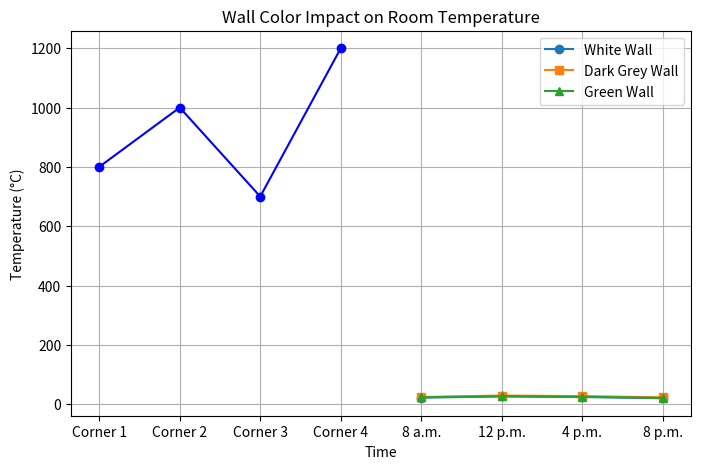
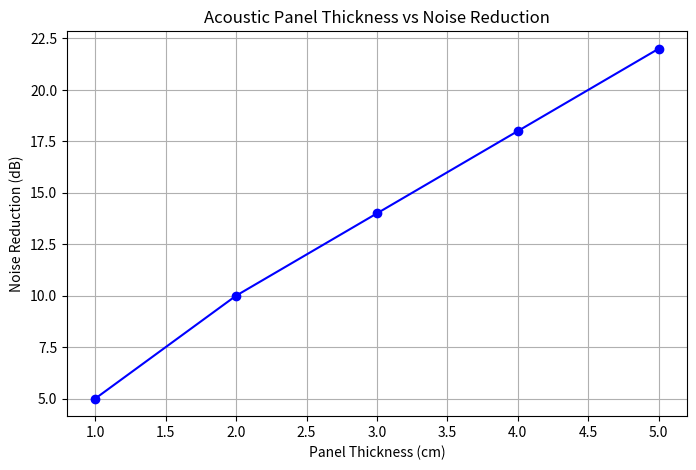
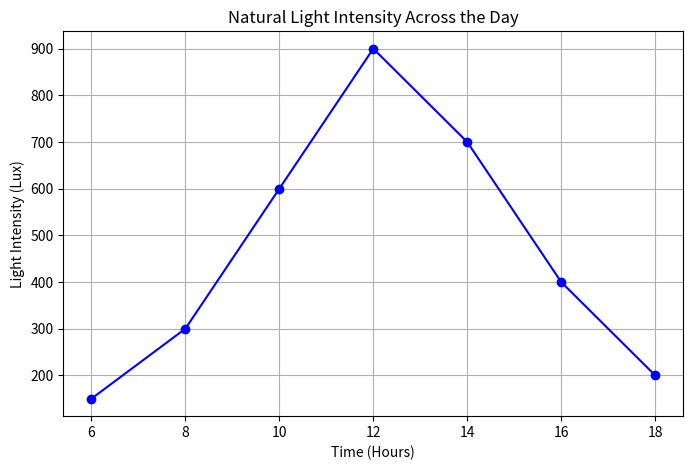
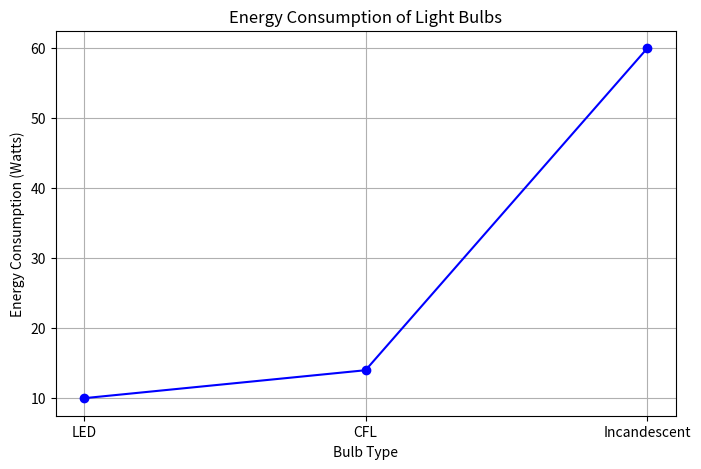
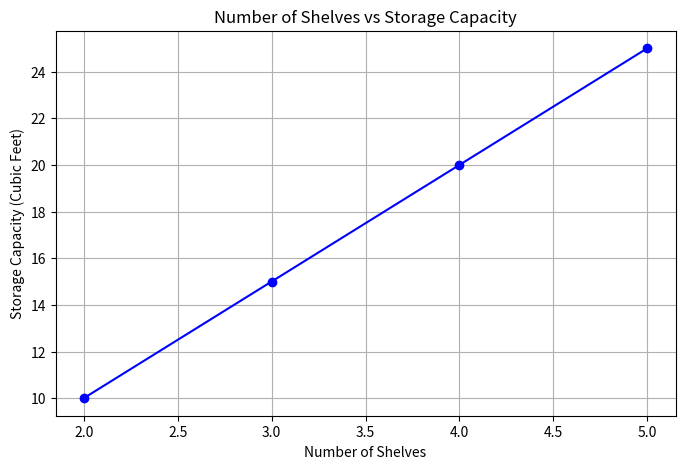
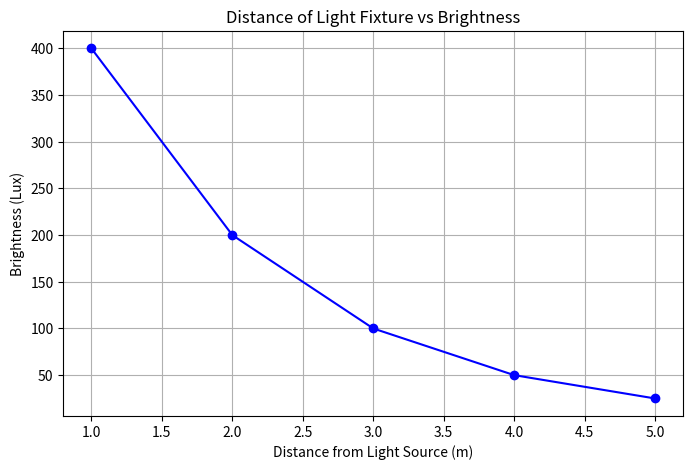
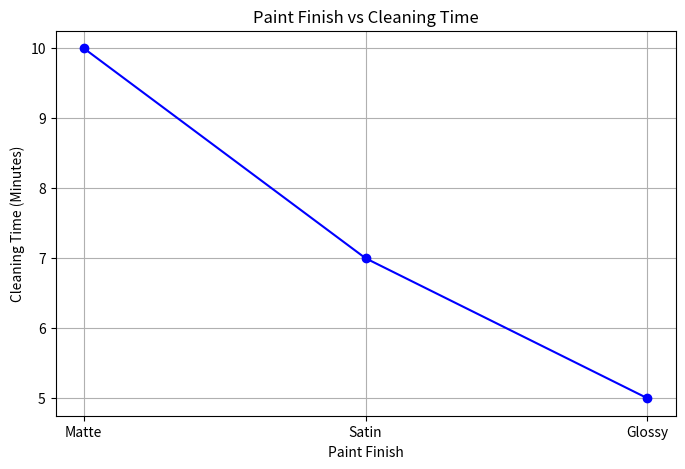
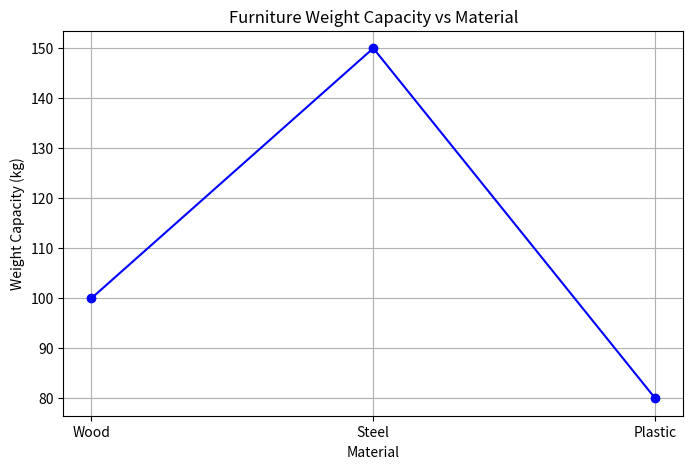
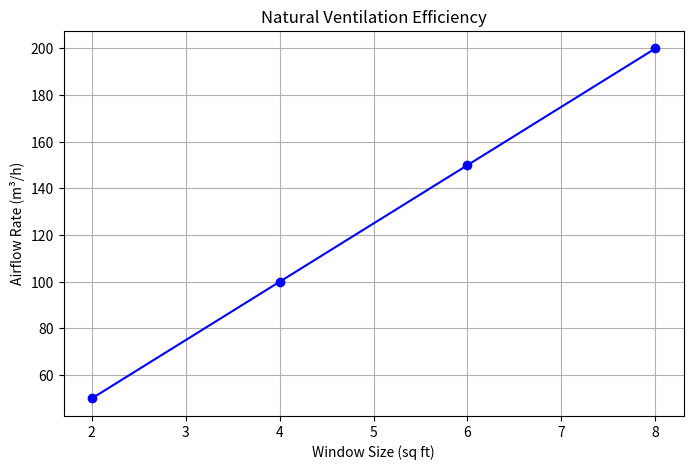
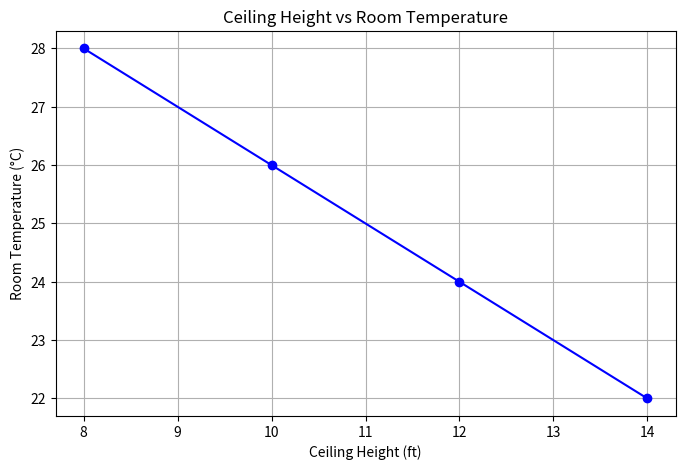
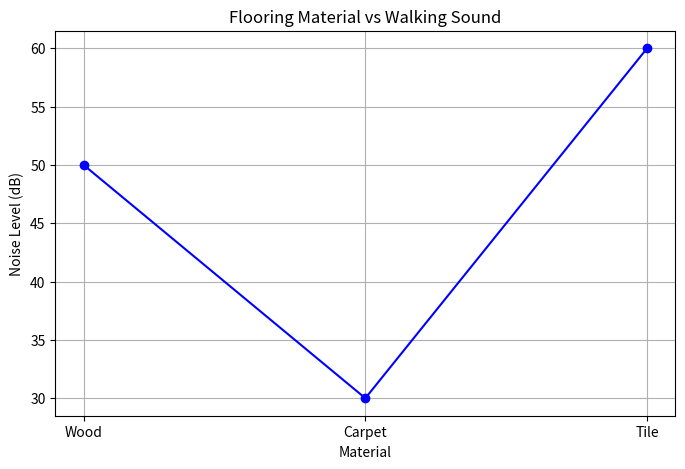
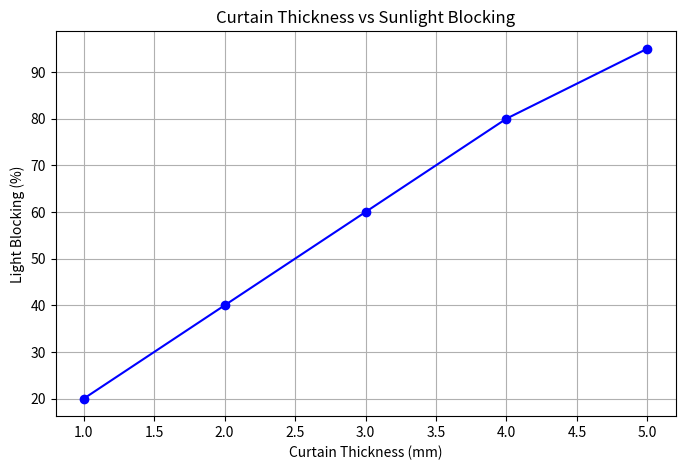
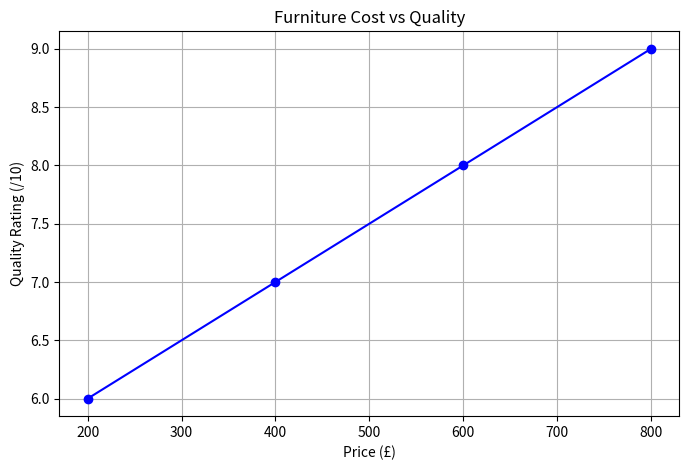
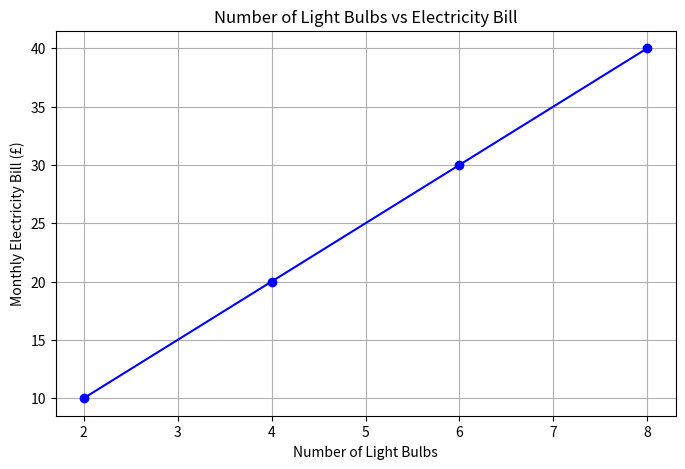

Here is the Python script that generated these plots, in order:
# -*- coding: utf-8 -*-
"""assignment1.ipynb

Automatically generated by Colab.

Original file is located at
    https://colab.research.google.com/<link-removed>
"""

import matplotlib.pyplot as plt
import numpy as np

def plot_line_graph(x, y, xlabel, ylabel, title):
    plt.figure(figsize=(8,5))
    plt.plot(x, y, marker='o', linestyle='-', color='b')
    plt.xlabel(xlabel)
    plt.ylabel(ylabel)
    plt.title(title)
    plt.grid(True)
    plt.show()

# 1. Living Room Lighting Distribution
corners = ["Corner 1", "Corner 2", "Corner 3", "Corner 4"]
lumens = [800, 1000, 700, 1200]
plot_line_graph(corners, lumens, "Fixture Position", "Brightness (Lumens)", "Living Room Lighting Distribution")

# 2. Wall Color Impact on Room Temperature
time = ["8 a.m.", "12 p.m.", "4 p.m.", "8 p.m."]
temp_white = [22, 26, 24, 20]
temp_grey = [24, 29, 27, 23]
temp_green = [23, 27, 25, 21]
plt.plot(time, temp_white, marker='o', label='White Wall')
plt.plot(time, temp_grey, marker='s', label='Dark Grey Wall')
plt.plot(time, temp_green, marker='^', label='Green Wall')
plt.xlabel("Time")
plt.ylabel("Temperature (°C)")
plt.title("Wall Color Impact on Room Temperature")
plt.legend()
plt.grid(True)
plt.show()

# 3. Acoustic Panel Thickness vs Noise Reduction
thickness = [1, 2, 3, 4, 5]
noise_reduction = [5, 10, 14, 18, 22]
plot_line_graph(thickness, noise_reduction, "Panel Thickness (cm)", "Noise Reduction (dB)", "Acoustic Panel Thickness vs Noise Reduction")

# 4. Natural Light Intensity Across the Day
time_hours = [6, 8, 10, 12, 14, 16, 18]
light_intensity = [150, 300, 600, 900, 700, 400, 200]
plot_line_graph(time_hours, light_intensity, "Time (Hours)", "Light Intensity (Lux)", "Natural Light Intensity Across the Day")

# 5. Energy Consumption of Light Bulbs
bulb_types = ["LED", "CFL", "Incandescent"]
energy_consumption = [10, 14, 60]
plot_line_graph(bulb_types, energy_consumption, "Bulb Type", "Energy Consumption (Watts)", "Energy Consumption of Light Bulbs")

# 6. Number of Shelves vs Storage Capacity
shelves = [2, 3, 4, 5]
storage_capacity = [10, 15, 20, 25]
plot_line_graph(shelves, storage_capacity, "Number of Shelves", "Storage Capacity (Cubic Feet)", "Number of Shelves vs Storage Capacity")

# 7. Distance of Light Fixture vs Brightness
distances = [1, 2, 3, 4, 5]
brightness = [400, 200, 100, 50, 25]
plot_line_graph(distances, brightness, "Distance from Light Source (m)", "Brightness (Lux)", "Distance of Light Fixture vs Brightness")

# 8. Paint Finish vs Cleaning Time
paint_finish = ["Matte", "Satin", "Glossy"]
cleaning_time = [10, 7, 5]
plot_line_graph(paint_finish, cleaning_time, "Paint Finish", "Cleaning Time (Minutes)", "Paint Finish vs Cleaning Time")

# 9. Furniture Weight Capacity vs Material
materials = ["Wood", "Steel", "Plastic"]
weight_capacity = [100, 150, 80]
plot_line_graph(materials, weight_capacity, "Material", "Weight Capacity (kg)", "Furniture Weight Capacity vs Material")

# 10. Natural Ventilation Efficiency
window_sizes = [2, 4, 6, 8]
airflow_rates = [50, 100, 150, 200]
plot_line_graph(window_sizes, airflow_rates, "Window Size (sq ft)", "Airflow Rate (m³/h)", "Natural Ventilation Efficiency")

# 11. Ceiling Height vs Room Temperature
ceiling_heights = [8, 10, 12, 14]
room_temperature = [28, 26, 24, 22]
plot_line_graph(ceiling_heights, room_temperature, "Ceiling Height (ft)", "Room Temperature (°C)", "Ceiling Height vs Room Temperature")

# 12. Flooring Material vs Walking Sound
flooring_materials = ["Wood", "Carpet", "Tile"]
noise_levels = [50, 30, 60]
plot_line_graph(flooring_materials, noise_levels, "Material", "Noise Level (dB)", "Flooring Material vs Walking Sound")

# 13. Curtain Thickness vs Sunlight Blocking
curtain_thickness = [1, 2, 3, 4, 5]
sunlight_blocking = [20, 40, 60, 80, 95]
plot_line_graph(curtain_thickness, sunlight_blocking, "Curtain Thickness (mm)", "Light Blocking (%)", "Curtain Thickness vs Sunlight Blocking")

# 14. Furniture Cost vs Quality
furniture_cost = [200, 400, 600, 800]
quality_rating = [6, 7, 8, 9]
plot_line_graph(furniture_cost, quality_rating, "Price (£)", "Quality Rating (/10)", "Furniture Cost vs Quality")

# 15. Number of Light Bulbs vs Electricity Bill
num_bulbs = [2, 4, 6, 8]
electricity_bill = [10, 20, 30, 40]
plot_line_graph(num_bulbs, electricity_bill, "Number of Light Bulbs", "Monthly Electricity Bill (£)", "Number of Light Bulbs vs Electricity Bill")